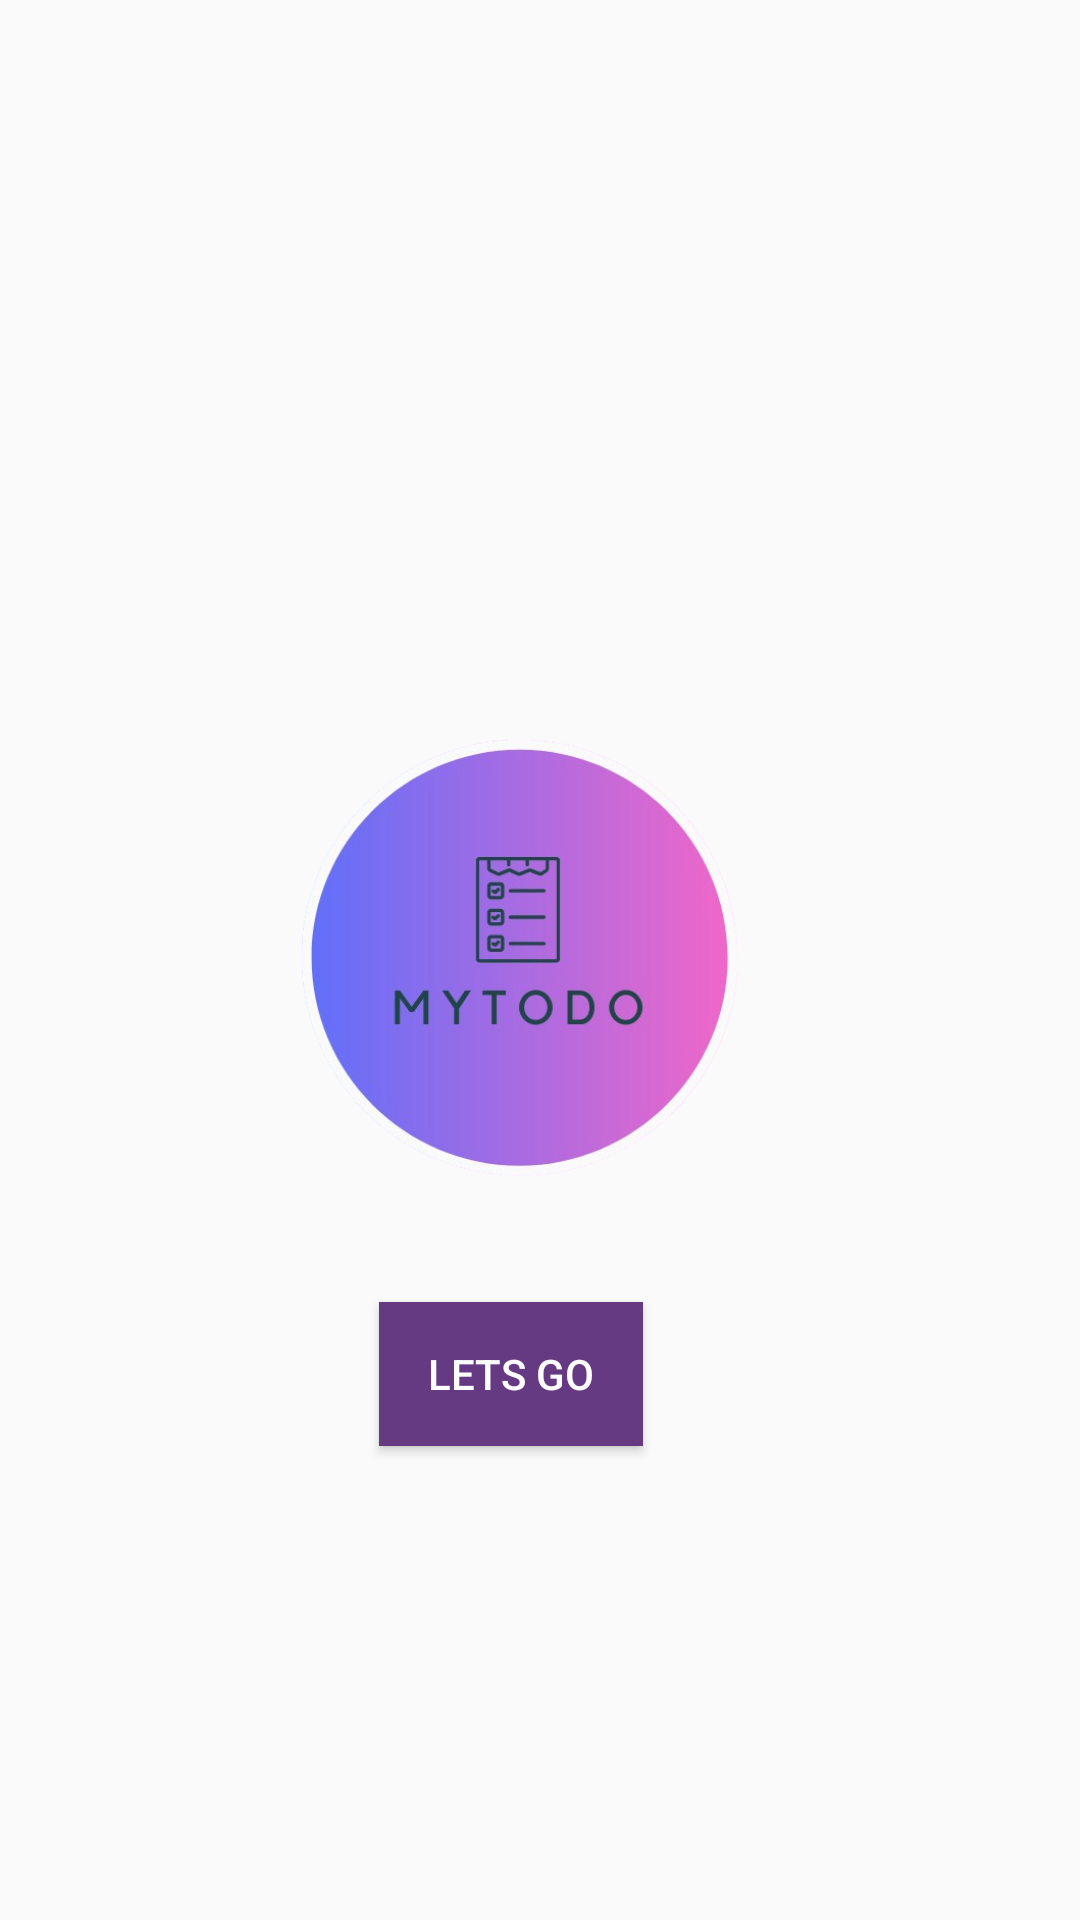

Android layout source for this screen:
<!-- AndroidManifest.xml: application theme Theme.MyToDo -->
<!-- res/layout/activity_main.xml -->
<?xml version="1.0" encoding="utf-8"?>
<androidx.constraintlayout.widget.ConstraintLayout xmlns:android="http://schemas.android.com/apk/res/android"
    xmlns:app="http://schemas.android.com/apk/res-auto"
    xmlns:tools="http://schemas.android.com/tools"
    android:id="@+id/main"
    android:layout_width="match_parent"
    android:layout_height="match_parent"
    android:background="@drawable/background"
    tools:context=".MainActivity">

    <ImageView
        android:id="@+id/imageView"
        android:layout_width="170dp"
        android:layout_height="174dp"
        android:src="@drawable/logo"
        app:layout_constraintBottom_toBottomOf="parent"
        app:layout_constraintEnd_toEndOf="parent"
        app:layout_constraintHorizontal_bias="0.461"
        app:layout_constraintStart_toStartOf="parent"
        app:layout_constraintTop_toTopOf="parent"
        app:layout_constraintVertical_bias="0.499" />

    <Button
        android:id="@+id/button_1"
        android:layout_width="wrap_content"
        android:layout_height="wrap_content"
        android:background="@color/purple"
        android:text="@string/button_1"
        android:textColor="@color/white"
        android:textColorLink="@color/white"
        app:layout_constraintBottom_toBottomOf="parent"
        app:layout_constraintEnd_toEndOf="parent"
        app:layout_constraintHorizontal_bias="0.464"
        app:layout_constraintStart_toStartOf="parent"
        app:layout_constraintTop_toTopOf="parent"
        app:layout_constraintVertical_bias="0.733" />

</androidx.constraintlayout.widget.ConstraintLayout>
<!-- resources referenced by this layout -->
<resources>
  <color name="purple">#663a82</color>
  <color name="white">#FFFFFFFF</color>
  <!-- drawable logo: png bitmap (drawable, 123147 bytes) -->
  <string name="button_1">Lets go</string>
  <style name="Theme.MyToDo" parent="Base.Theme.MyToDo" />
  <style name="Base.Theme.MyToDo" parent="Theme.AppCompat.Light.NoActionBar">
          
          
      </style>
</resources>
